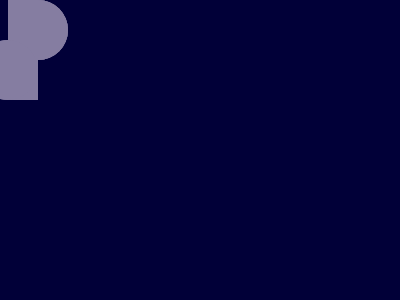

Reproduce this picture with HTML and CSS.

<!DOCTYPE html>
<html lang="en">
  <head>
    <meta charset="UTF-8" />
    <meta name="viewport" content="width=device-width, initial-scale=1.0" />
    <title>Document</title>
  </head>
  <body>
    <div>
      <div class="a"></div>
    </div>
    <div class="b">
      <div class="a"></div>
    </div>
    <div class="c">
      <div class="a"></div>
    </div>
    <div class="d">
      <div class="a"></div>
    </div>
    <div class="d e">
      <div class="a"></div>
    </div>
    <style>
      body {
        background: #010038;
      }
      div {
        position: absolute;
        top: 0;
        left: 35;
        width: 30px;
        height: 100px;
        background: #857da1;
      }
      .a {
        border-radius: 100%;
        height: 60px;
        width: 60px;
        top: 90;
        left: -15;
      }
      .b {
        left: 185;
      }
      .c {
        left: 335;
      }
      .d {
        rotate: 180deg;
        top: 200;
        left: 110;
      }
      .e {
        left: 260;
      }
      /* minified style
      body{background:#010038}div{position:absolute;top:0;left:35;width:30px;height:100px;background:#857da1}.a{border-radius:100%;height:60px;width:60px;top:90;left:-15}.b{left:185}.c{left:335}.d{rotate:180deg;top:200;left:110}.e{left:260} */
    </style>
  </body>
</html>
